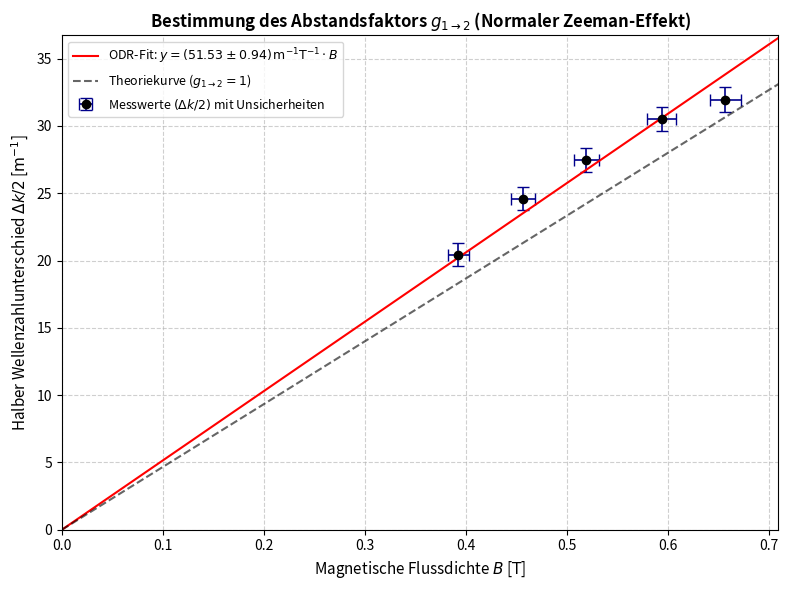

Write the Python code that produced this figure.
import numpy as np
import matplotlib.pyplot as plt
from scipy import odr

# --- 1. Daten aus den vorherigen Schritten ---
# Magnetfelder B in Tesla
B = np.array([0.39225, 0.45637, 0.51908, 0.59366, 0.65647])
B_err = np.array([0.01025, 0.01152, 0.01259, 0.01411, 0.01524])

# Halbe Wellenzahldifferenzen Delta k / 2 in 1/m (aktualisiert)
halbes_dk = np.array([20.42, 24.59, 27.49, 30.52, 31.94])
halbes_dk_err = np.array([0.85, 0.87, 0.88, 0.91, 0.92])  # Fehler in 1/m

# Proportionalitätsfaktor aus Gl. (21)[cite: 1]
faktor = 46.686  # in m^-1 T^-1[cite: 1]

# --- 2. ODR Ursprungsgeraden-Fit: y = beta[0] * x ---
def ursprung(beta, x):
    return beta[0] * x

model = odr.Model(ursprung)
data = odr.RealData(x=B, y=halbes_dk, sx=B_err, sy=halbes_dk_err)
odr_run = odr.ODR(data, model, beta0=[46.0]).run()

# Steigung und Fehler
steigung = odr_run.beta[0]
steigung_err = odr_run.sd_beta[0]

# Berechnung von g_{1->2}[cite: 1]
g_1_2 = steigung / faktor
g_1_2_err = steigung_err / faktor

print(f"Gefittete Steigung S: ({steigung:.3f} ± {steigung_err:.3f}) m^-1 T^-1")
print(f"Abstandsfaktor g_1->2: {g_1_2:.4f} ± {g_1_2_err:.4f}")
print(f"Theoriewert: 1.0000")
print(f"Abweichung: {abs(g_1_2 - 1.0) / 1.0 * 100:.2f} %")

# Plot
plt.figure(figsize=(8, 6))

# Messpunkte mit x- und y-Fehlerbalken
plt.errorbar(B, halbes_dk, xerr=B_err, yerr=halbes_dk_err, 
             fmt='o', color='black', ecolor='darkblue', elinewidth=1.2,
             capsize=4, label=r'Messwerte $(\Delta k/2)$ mit Unsicherheiten')

# Fit-Gerade
B_plot = np.linspace(0, max(B) * 1.1, 100)
plt.plot(B_plot, ursprung([steigung], B_plot), 'r-', linewidth=1.5,
         label=f'ODR-Fit: $y = ({steigung:.2f} \\pm {steigung_err:.2f})\\,\\mathrm{{m}}^{{-1}}\\mathrm{{T}}^{{-1}} \\cdot B$')

# Theorie-Gerade (mit g = 1)[cite: 1]
plt.plot(B_plot, ursprung([faktor], B_plot), 'k--', alpha=0.6,
         label=r'Theoriekurve ($g_{1\to2} = 1$)')

plt.title(r"Bestimmung des Abstandsfaktors $g_{1\to2}$ (Normaler Zeeman-Effekt)", fontsize=12, fontweight='bold')
plt.xlabel(r"Magnetische Flussdichte $B$ [$\mathrm{T}$]", fontsize=11)
plt.ylabel(r"Halber Wellenzahlunterschied $\Delta k / 2$ [$\mathrm{m}^{-1}$]", fontsize=11)
plt.xlim(0, max(B) * 1.08)
plt.ylim(0, max(halbes_dk) * 1.15)
plt.grid(True, linestyle='--', alpha=0.6)
plt.legend(fontsize=9, loc='upper left')

plt.tight_layout()
#plt.savefig("halbes_dk_vs_B_ODR.png", dpi=300)
plt.show()
